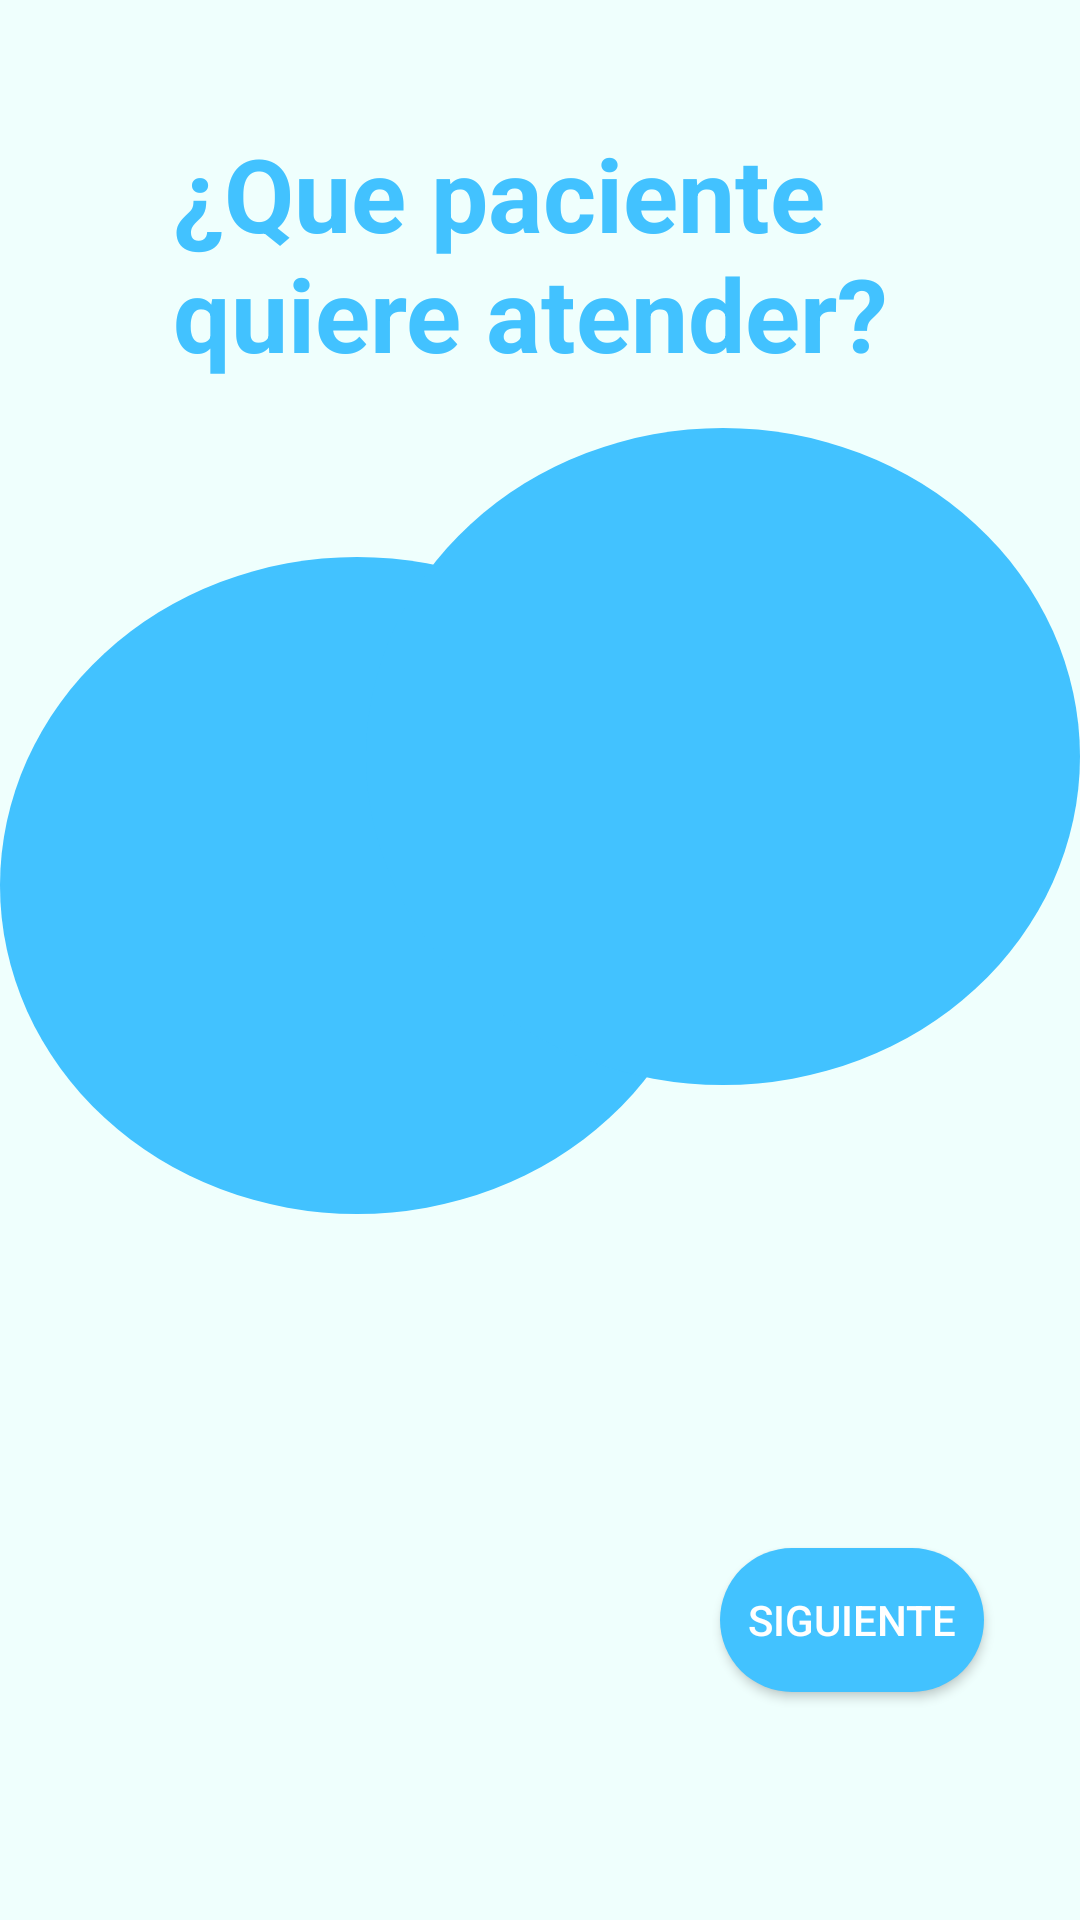

Produce the Android XML layout that renders to this screen, including the resource entries it uses.
<!-- AndroidManifest.xml: application theme Theme.FarmacosJava -->
<!-- res/layout/activity_new_pacient.xml -->
<?xml version="1.0" encoding="utf-8"?>
<androidx.constraintlayout.widget.ConstraintLayout xmlns:android="http://schemas.android.com/apk/res/android"
    xmlns:app="http://schemas.android.com/apk/res-auto"
    xmlns:tools="http://schemas.android.com/tools"
    android:layout_width="match_parent"
    android:layout_height="match_parent"
    android:background="#EFFFFD"
    tools:context=".NewPacient">

    <TextView
        android:id="@+id/textView2"
        android:layout_width="244dp"
        android:layout_height="99dp"
        android:text="¿Que paciente quiere atender?"
        android:textColor="@color/primaryColor"
        android:textSize="34sp"
        android:textStyle="bold"
        app:layout_constraintBottom_toBottomOf="parent"
        app:layout_constraintEnd_toEndOf="parent"
        app:layout_constraintHorizontal_bias="0.497"
        app:layout_constraintStart_toStartOf="parent"
        app:layout_constraintTop_toTopOf="parent"
        app:layout_constraintVertical_bias="0.077" />

    <TextView
        android:id="@+id/circle24"
        android:layout_width="238dp"
        android:layout_height="219dp"
        android:background="@drawable/circle"
        app:layout_constraintBottom_toBottomOf="parent"
        app:layout_constraintEnd_toEndOf="parent"
        app:layout_constraintHorizontal_bias="0.0"
        app:layout_constraintStart_toStartOf="parent"
        app:layout_constraintTop_toTopOf="parent"
        app:layout_constraintVertical_bias="0.441" />

    <TextView
        android:id="@+id/circle25"
        android:layout_width="238dp"
        android:layout_height="219dp"
        android:background="@drawable/circle"
        app:layout_constraintBottom_toBottomOf="parent"
        app:layout_constraintEnd_toEndOf="parent"
        app:layout_constraintHorizontal_bias="1.0"
        app:layout_constraintStart_toStartOf="parent"
        app:layout_constraintTop_toTopOf="parent"
        app:layout_constraintVertical_bias="0.339" />

    <Spinner
        android:id="@+id/spinnerPacient"
        android:layout_width="335dp"
        android:layout_height="59dp"
        android:background="@drawable/roundstyle"
        app:layout_constraintBottom_toBottomOf="parent"
        app:layout_constraintEnd_toEndOf="parent"
        app:layout_constraintStart_toStartOf="parent"
        app:layout_constraintTop_toTopOf="parent"
        app:layout_constraintVertical_bias="0.718" />

    <androidx.appcompat.widget.AppCompatButton
        android:id="@+id/buttonNextNewPacient"
        android:layout_width="wrap_content"
        android:layout_height="wrap_content"
        android:layout_marginBottom="76dp"
        android:background="@drawable/roundstylebutton"
        android:backgroundTint="@color/primaryColor"
        android:onClick="clickNextButton"
        android:text="Siguiente"
        android:textColor="@color/white"
        app:layout_constraintBottom_toBottomOf="parent"
        app:layout_constraintEnd_toEndOf="parent"
        app:layout_constraintHorizontal_bias="0.882"
        app:layout_constraintStart_toStartOf="parent"
        app:layout_constraintVertical_bias="1.0" />
</androidx.constraintlayout.widget.ConstraintLayout>
<!-- resources referenced by this layout -->
<resources>
  <color name="primaryColor">#42C2FF</color>
  <color name="white">#FFFFFFFF</color>
  <!-- drawable circle (drawable) -->
  <?xml version="1.0" encoding="utf-8"?>
  <selector xmlns:android="http://schemas.android.com/apk/res/android">
      <item>
          <shape android:shape="oval">
              <solid android:color="@color/primaryColor"/>
          </shape>
      </item>
  </selector>
  <!-- drawable roundstylebutton (drawable) -->
  <?xml version="1.0" encoding="utf-8"?>
  <shape xmlns:android="http://schemas.android.com/apk/res/android">
      <corners android:radius="30dp" />
      <solid android:color="@color/primaryColor"/>
  </shape>
  <style name="Theme.FarmacosJava" parent="Theme.MaterialComponents.DayNight.DarkActionBar">
          
          <item name="colorPrimary">@color/purple_500</item>
          <item name="colorPrimaryVariant">@color/purple_700</item>
          <item name="colorOnPrimary">@color/white</item>
          
          <item name="colorSecondary">@color/teal_200</item>
          <item name="colorSecondaryVariant">@color/teal_700</item>
          <item name="colorOnSecondary">@color/black</item>
          
          <item name="android:statusBarColor" tools:targetApi="l">?attr/colorPrimaryVariant</item>
          
      </style>
  <color name="purple_500">#FF6200EE</color>
  <color name="purple_700">#FF3700B3</color>
  <color name="teal_200">#FF03DAC5</color>
  <color name="teal_700">#FF018786</color>
  <color name="black">#FF000000</color>
</resources>
